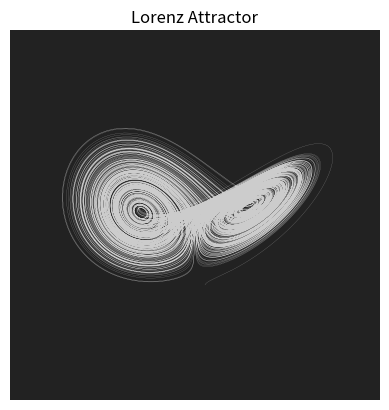

Generate this figure with matplotlib:
import numpy as np
import matplotlib.pyplot as plt

steps = 100000
dt = 0.005
σ = 10
ρ = 28
β = 8.0/3.0
x = 2
y = 1
z = 1

points_x = [x]
points_y = [y]
points_z = [z]

for _ in range(steps):
    dx = σ * (y - x)
    dy = x * (ρ - z)
    dz = x * y - β * z
    x += dx * dt
    y += dy * dt
    z += dz * dt
    points_x.append(x)
    points_y.append(y)
    points_z.append(z)
    print(str(x) + " " + str(y) + " " + str(z))

fig = plt.figure()
ax = fig.add_subplot(111, projection='3d')
ax._axis3don = False
ax.set_facecolor('#222222')
plt.title('Lorenz Attractor')
ax.plot(points_x,points_y,points_z,color='#cccccc',linewidth=0.1)
plt.show()


